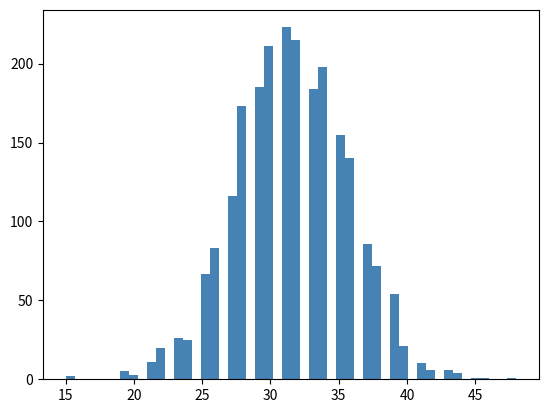

Write the Python code that produced this figure. (Note: this script raises an exception after producing the figure.)
#/usr/bin/python3
import numpy as np
import matplotlib.pyplot as plt
import time
import math
import random

#all_array = np.array(np.random.rand(500,384,384))                   #小数
all_array=np.random.randint(0,5000,size=[1,384,384])                 #整数



#取数组l的d第l/2位
def nlogn_median(l):
    l=sorted(l);
    if len(l)%2==1:
        return l[math.floor(len(l)/2)];
    else:
        return l[math.floor(len(l)/2)-1];

#将数组l按照chunk_size进行分割
def chunked(l,chunk_size):
    return [l[i:i+chunk_size] for i in range(0,len(l),chunk_size)];    


#trivial select  
def trivialSelect(meds):
     meds.append(last);
     meds=sorted(meds);
     return meds[1];
#没毛病

                      
def select(l,Q):

    if len(l)<5:
       return  trivialSelect(l);
  
   
    chunks=chunked(l,Q);  
    full_chunks=[chunk for chunk in chunks if len(chunk)==Q];    
    sorted_groups=[sorted(chunk) for chunk in full_chunks];     
    if Q%2==1:
        medians=[chunk[math.floor(Q/2)] for chunk in sorted_groups];       
    else:
        medians=[chunk[math.floor(Q/2)-1] for chunk in sorted_groups];   #Nmedians=21/3=7

    if len(medians)%2==1:
        rM=math.floor(len(medians)/2);
    else:
        rM=math.floor(len(medians)/2)-1;                     #取medians所在位置
    if len(medians)==7:
       global last;
       last=medians[6];
       medians.pop();           #Nmedians=6

    median_of_medians=select(medians,Q); #recursive call Nmedians=2
    return median_of_medians;


def median(l):
    if len(l)%2==1:
        rM=math.floor(len(l)/2);
    else:
        rM=math.floor(len(l)/2)-1;
    return rM;

all_medians=[];
all_M_medians=[];
all_rM=[];
all_order=[];
Q=3;

for i in range(1):
    for j in range(384):
        line=all_array[i][j];
        for k in range(6):
            A=line[64*k:64*(k+1)];

            
            B=sorted(A);
            med=median(B);   #64取median

            chunks=chunked(A,Q);   #64/3=21%1
            full_chunks=[chunk for chunk in chunks if len(chunk)==Q];
            sorted_groups=[sorted(chunk) for chunk in full_chunks];

            if Q%2==1:
               meds=[chunk[math.floor(Q/2)] for chunk in sorted_groups];
            else:
               meds=[chunk[math.floor(Q/2)-1] for chunk in sorted_groups]; #Nmeds=21
 


            medM=select(meds,Q);       #7/3=2%1
            
            order=B.index(medM);

            all_medians.append(med);
            all_M_medians.append(medM);
            all_order.append(order);


print(np.mean(all_medians));
print(np.mean(all_M_medians));
print(np.mean(all_order));



plt.hist(all_order, bins=50, color='steelblue', normed=True )
plt.show()

            

